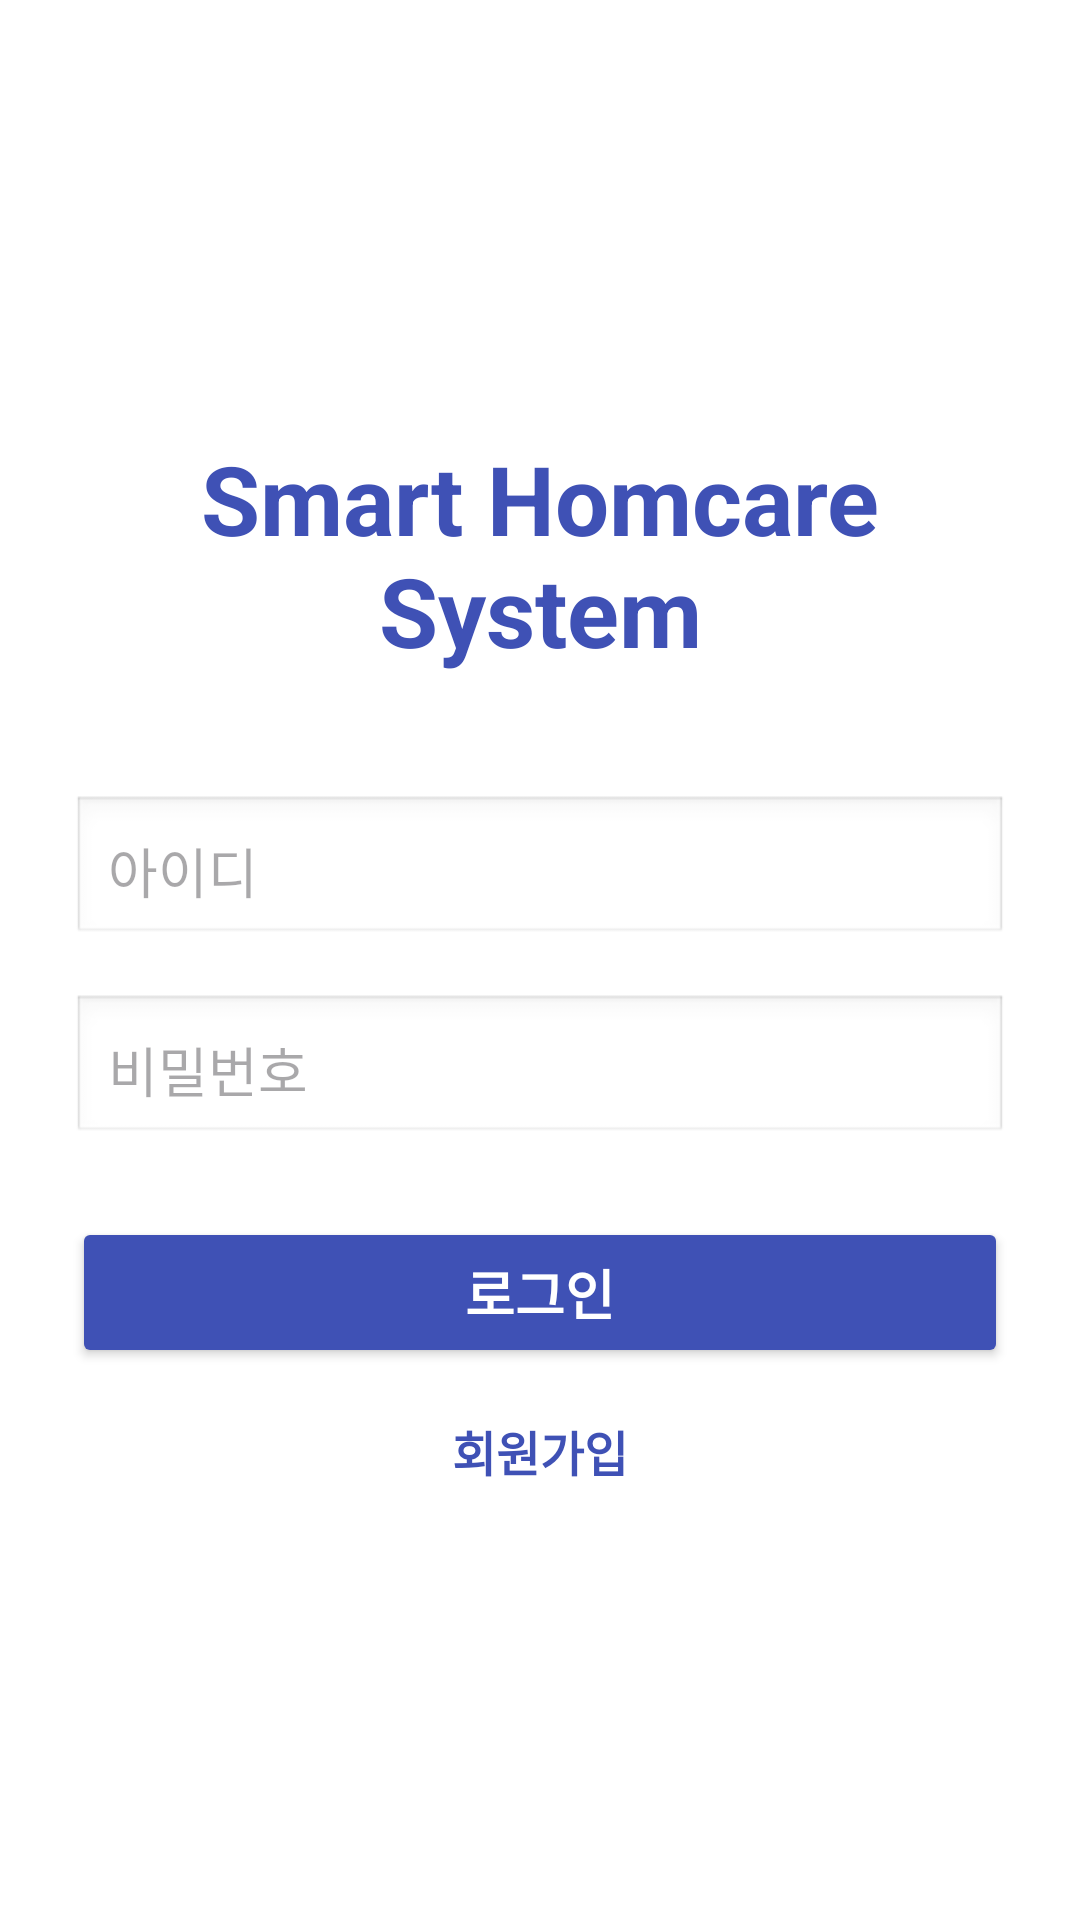

The Android layout XML behind this screen, and the referenced resources:
<!-- AndroidManifest.xml: application theme Theme.SH_project -->
<!-- res/layout/activity_login.xml -->
<?xml version="1.0" encoding="utf-8"?>
<LinearLayout xmlns:android="http://schemas.android.com/apk/res/android"
    android:layout_width="match_parent"
    android:layout_height="match_parent"
    android:padding="24dp"
    android:orientation="vertical"
    android:background="#ffffff"
    android:gravity="center">

    
    <TextView
        android:id="@+id/appTitle"
        android:layout_width="wrap_content"
        android:layout_height="wrap_content"
        android:text="Smart Homcare System"
        android:textSize="32sp"
        android:textColor="#3F51B5"
        android:textStyle="bold"
        android:gravity="center"
        android:layout_marginBottom="40dp"/>

    
    <EditText
        android:id="@+id/id"
        android:layout_width="match_parent"
        android:layout_height="wrap_content"
        android:hint="아이디"
        android:inputType="text"
        android:padding="12dp"
        android:background="@android:drawable/edit_text"
        android:layout_marginBottom="16dp"/>

    
    <EditText
        android:id="@+id/password"
        android:layout_width="match_parent"
        android:layout_height="wrap_content"
        android:hint="비밀번호"
        android:inputType="textPassword"
        android:padding="12dp"
        android:background="@android:drawable/edit_text"
        android:layout_marginBottom="24dp"/>

    
    <androidx.appcompat.widget.AppCompatButton
        android:id="@+id/loginButton"
        android:layout_width="match_parent"
        android:layout_height="wrap_content"
        android:text="로그인"
        android:textColor="@android:color/white"
        android:backgroundTint="#3F51B5"
        android:textSize="18sp"
        android:padding="12dp"
        android:textStyle="bold"/>

    
    <TextView
        android:id="@+id/signUpText"
        android:layout_width="wrap_content"
        android:layout_height="wrap_content"
        android:text="회원가입"
        android:textSize="16sp"
        android:textColor="#3F51B5"
        android:layout_marginTop="16dp"
        android:gravity="center"
        android:textStyle="bold"
        android:layout_gravity="center"/>

</LinearLayout>
<!-- resources referenced by this layout -->
<resources>
  <style name="Theme.SH_project" parent="Base.Theme.SH_project" />
  <style name="Base.Theme.SH_project" parent="Theme.Material3.DayNight.NoActionBar">
          
          
      </style>
</resources>
